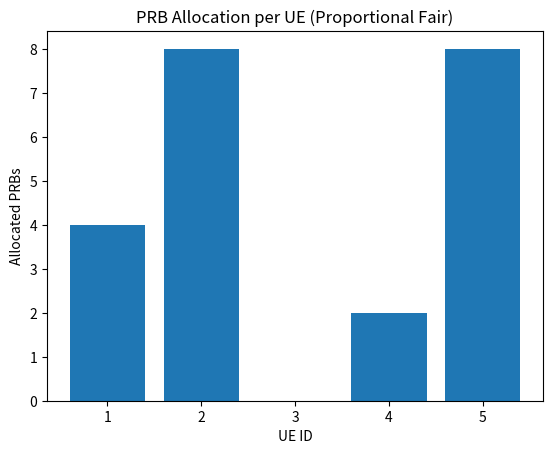

Python code for this plot:
import random
import matplotlib.pyplot as plt

# Define UE class
class UE:
    def __init__(self, ue_id):
        self.ue_id = ue_id
        self.cqi = random.randint(1, 15)  # Random CQI (1 to 15)
        self.buffer_status = random.randint(0, 100)  # Buffer data in KB
        self.allocated_prbs = 0  # PRBs allocated by the scheduler

# Proportional Fair Scheduler
def proportional_fair_scheduler(ues, total_prbs):
    # Calculate weights for each UE based on CQI and buffer status
    weights = []
    for ue in ues:
        weight = ue.cqi * ue.buffer_status  # Combine CQI and buffer as the score
        weights.append(weight)

    # Normalize weights to ensure fair distribution
    total_weight = sum(weights)
    normalized_weights = [w / total_weight for w in weights]

    # Allocate PRBs proportionally to the weights
    for ue, weight in zip(ues, normalized_weights):
        ue.allocated_prbs = int(weight * total_prbs)  # Calculate proportional allocation

    # Handle leftover PRBs (due to rounding)
    leftover_prbs = total_prbs - sum(ue.allocated_prbs for ue in ues)
    if leftover_prbs > 0:
        # Assign leftover PRBs to UEs with the highest weights
        sorted_ues = sorted(ues, key=lambda ue: weights[ue.ue_id - 1], reverse=True)
        for i in range(leftover_prbs):
            sorted_ues[i % len(sorted_ues)].allocated_prbs += 1

# Visualize PRB Allocation
def visualize_allocation(ues):
    ue_ids = [ue.ue_id for ue in ues]
    allocations = [ue.allocated_prbs for ue in ues]

    plt.bar(ue_ids, allocations)
    plt.title("PRB Allocation per UE (Proportional Fair)")
    plt.xlabel("UE ID")
    plt.ylabel("Allocated PRBs")
    plt.show()

# Main function
if __name__ == "__main__":
    total_prbs = 22  # Total PRBs available
    num_ues = 5  # Number of UEs

    # Create UEs
    ues = [UE(ue_id=i) for i in range(1, num_ues + 1)]

    # Run the scheduler
    proportional_fair_scheduler(ues, total_prbs)

    # Display results
    print("PRB Allocation Results (Proportional Fair):")
    for ue in ues:
        print(f"UE {ue.ue_id}: CQI={ue.cqi}, Buffer={ue.buffer_status} KB, Allocated PRBs={ue.allocated_prbs}")

    # Visualize allocation
    visualize_allocation(ues)
